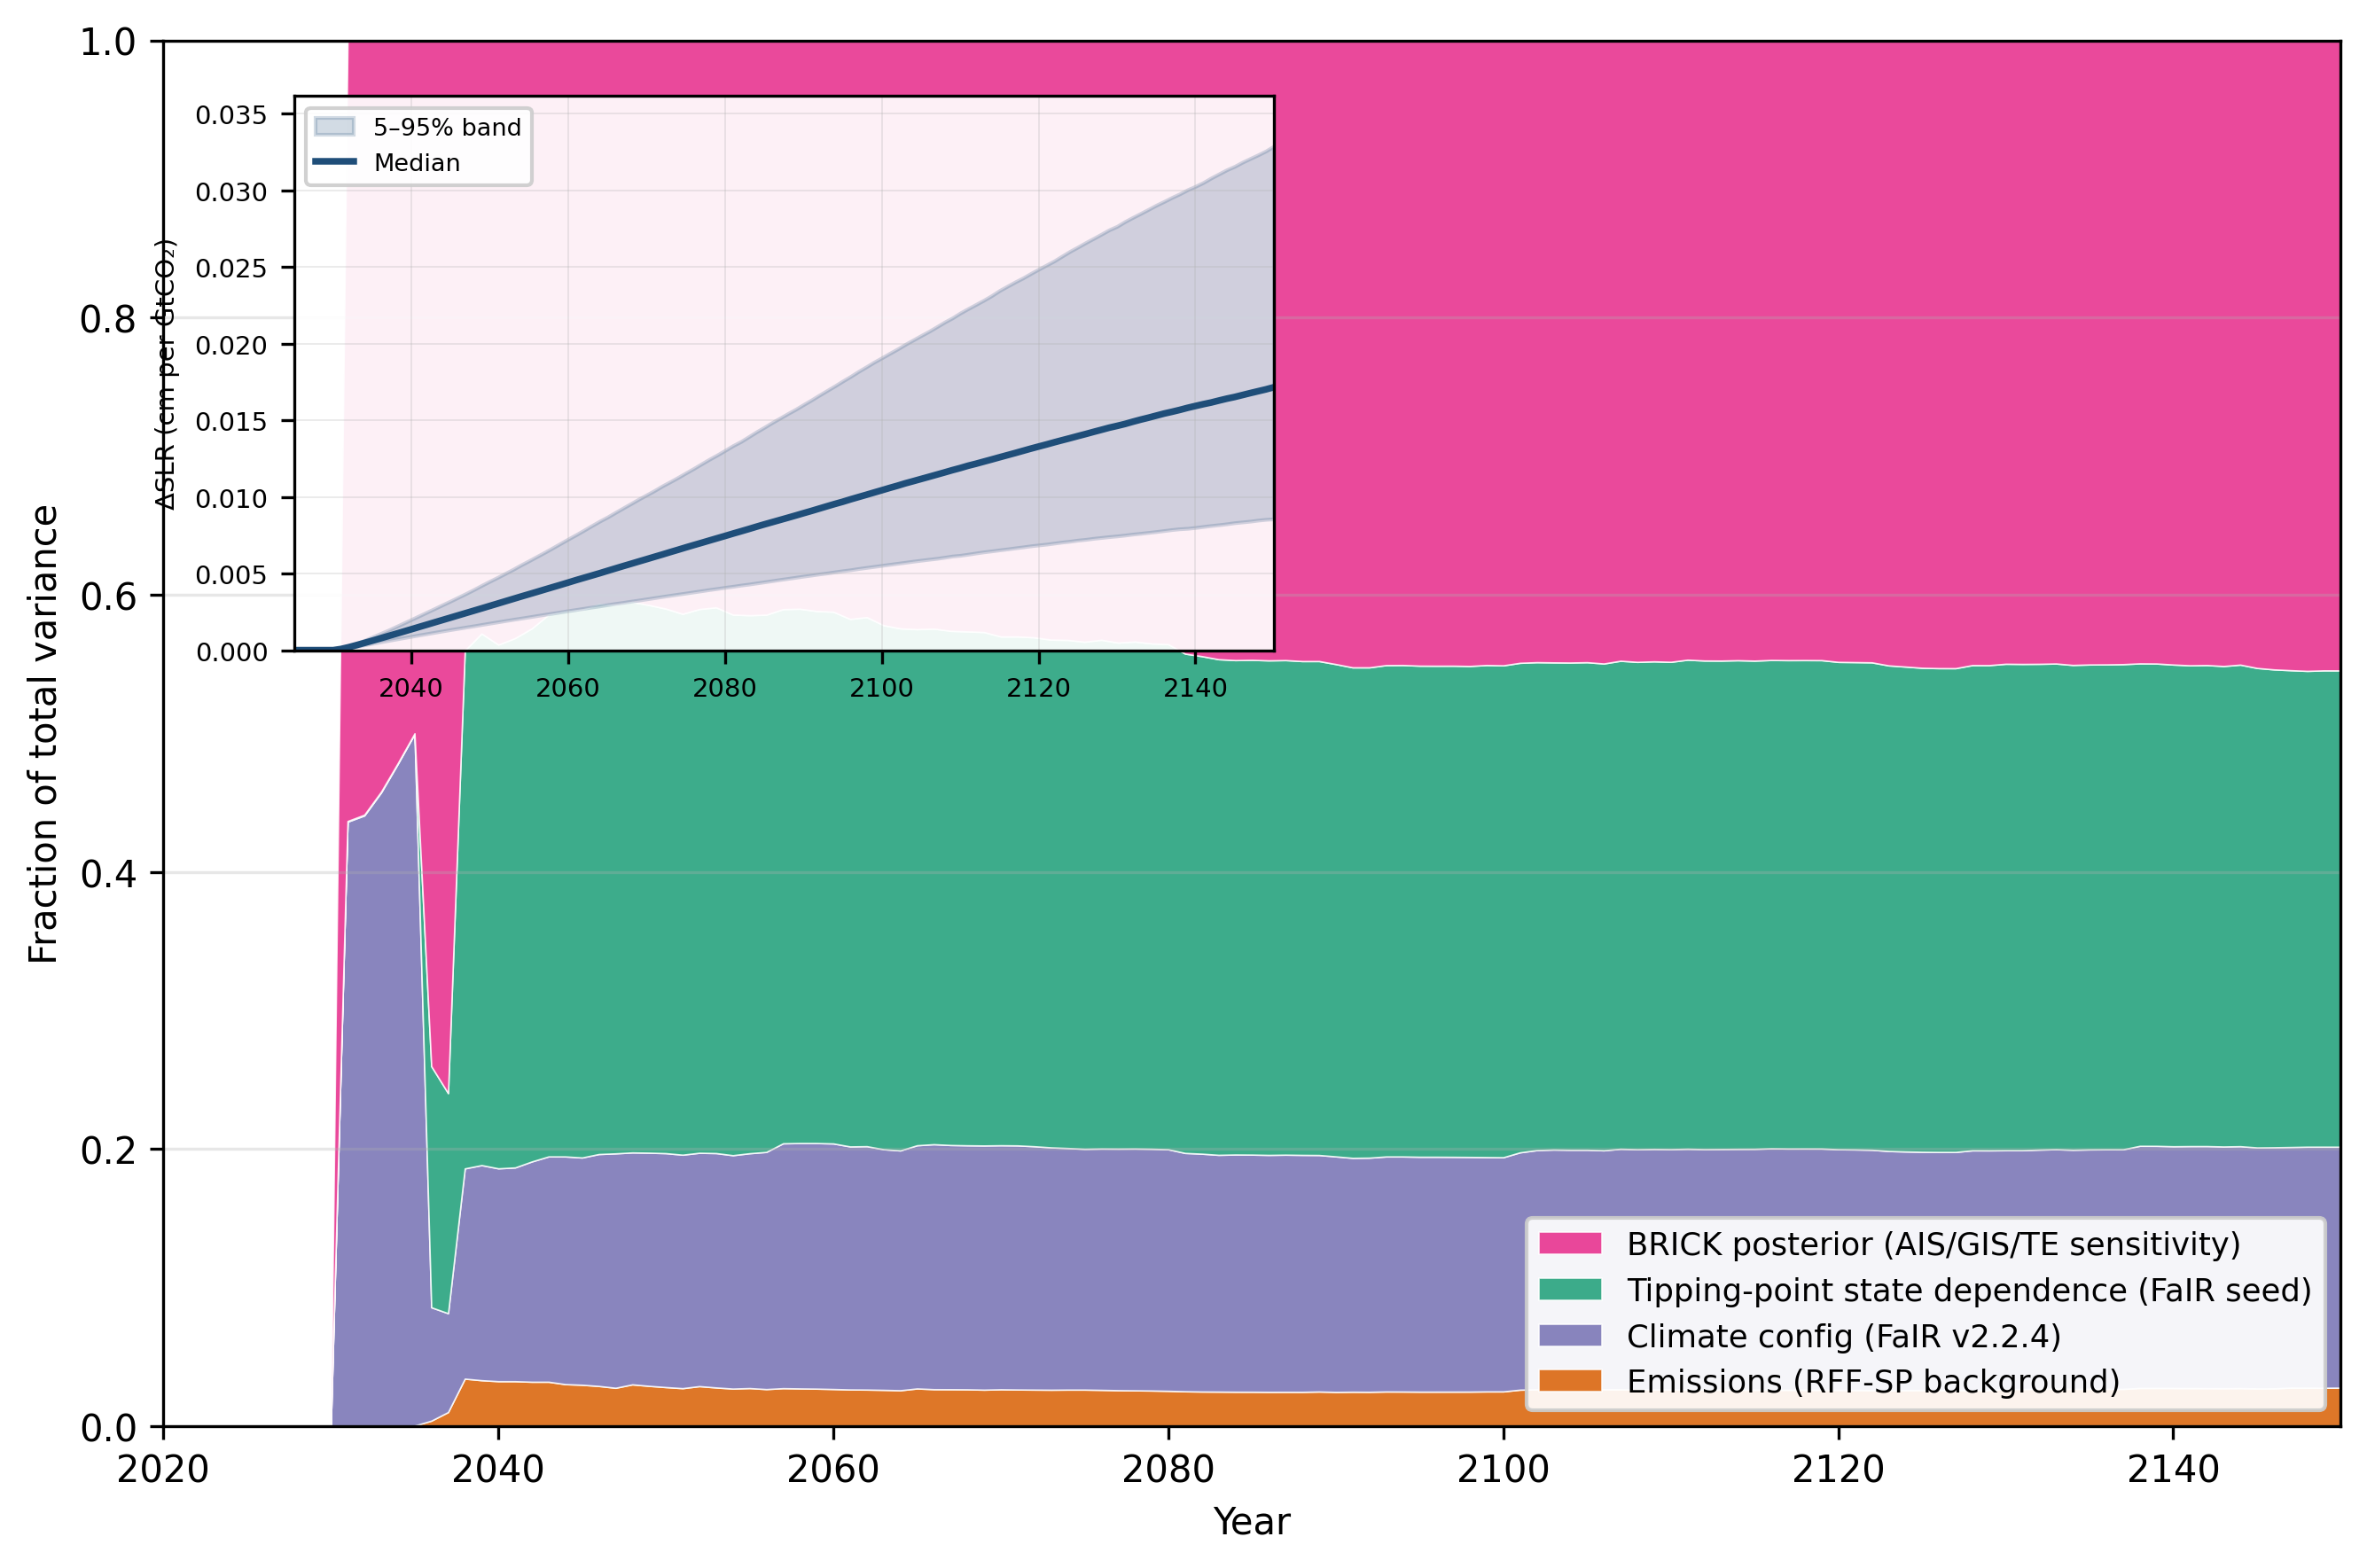

The data file committed next to this chart (first rows):
year, V_total, V_emissions, V_climate, V_internal, V_brick, mean, f_emissions, f_climate, f_internal, f_brick, p5, p50, p95
2020, 0.0, 0.0, 0.0, 0.0, 0.0, 0.0, 0.0, 0.0, 0.0, 0.0, 0.0, 0.0, 0.0
2021, 0.0, 0.0, 0.0, 0.0, 0.0, 0.0, 0.0, 0.0, 0.0, 0.0, 0.0, 0.0, 0.0
2022, 0.0, 0.0, 0.0, 0.0, 0.0, 0.0, 0.0, 0.0, 0.0, 0.0, 0.0, 0.0, 0.0
2023, 0.0, 0.0, 0.0, 0.0, 0.0, 0.0, 0.0, 0.0, 0.0, 0.0, 0.0, 0.0, 0.0
2024, 0.0, 0.0, 0.0, 0.0, 0.0, 0.0, 0.0, 0.0, 0.0, 0.0, 0.0, 0.0, 0.0
2025, 0.0, 0.0, 0.0, 0.0, 0.0, 0.0, 0.0, 0.0, 0.0, 0.0, 0.0, 0.0, 0.0
2026, 0.0, 0.0, 0.0, 0.0, 0.0, 0.0, 0.0, 0.0, 0.0, 0.0, 0.0, 0.0, 0.0
2027, 0.0, 0.0, 0.0, 0.0, 0.0, 0.0, 0.0, 0.0, 0.0, 0.0, 0.0, 0.0, 0.0
2028, 0.0, 0.0, 0.0, 0.0, 0.0, 0.0, 0.0, 0.0, 0.0, 0.0, 0.0, 0.0, 0.0
2029, 0.0, 0.0, 0.0, 0.0, 0.0, 0.0, 0.0, 0.0, 0.0, 0.0, 0.0, 0.0, 0.0
2030, 0.0, 0.0, 0.0, 0.0, 0.0, 0.0, 0.0, 0.0, 0.0, 0.0, 0.0, 0.0, 0.0
2031, 1.4737393841066428e-09, 3.500713406311714e-13, 6.425298059876156e-10, 7.16222435148124e-13, 8.30143284343248e-10, 0.0002244, 0.0002375, 0.436, 0.000486, 0.5633, 0.000142, 0.0002323, 0.000292
2032, 4.523843806079436e-09, 1.3512064606034189e-12, 1.9924555418958723e-09, 2.5007615093001176e-12, 2.52753629621366e-09, 0.0004188, 0.0002987, 0.4404, 0.0005528, 0.5587, 0.0002892, 0.000434, 0.0005412
2033, 8.427467335846732e-09, 3.0840099504952415e-12, 3.8509697058248656e-09, 4.79978648920702e-12, 4.568613833582164e-09, 0.0005947, 0.0003659, 0.457, 0.0005695, 0.5421, 0.0004304, 0.0006164, 0.000766
2034, 1.3035818981272912e-08, 5.756430244191656e-12, 6.225109574973401e-09, 7.071183490985542e-12, 6.797881792564334e-09, 0.0007569, 0.0004416, 0.4775, 0.0005424, 0.5215, 0.0005384, 0.0007848, 0.0009712
2035, 1.8301498877541082e-08, 9.669977098857375e-12, 9.1324459459487e-09, 9.165928829475043e-12, 9.150217025664048e-09, 0.0009087, 0.0005284, 0.499, 0.0005008, 0.5, 0.0006438, 0.0009444, 0.001162
2036, 5.746867202114493e-05, 2.3402716797228054e-07, 4.7013271770071456e-06, 9.99791961308624e-06, 4.253539806307926e-05, 0.001115, 0.004072, 0.08181, 0.174, 0.7401, 0.0007591, 0.00108, 0.00134
2037, 0.0002139, 2.1980767116133112e-06, 1.5258750913351946e-05, 3.397126012874085e-05, 0.0001625, 0.001421, 0.01027, 0.07132, 0.1588, 0.7596, 0.0008714, 0.001216, 0.001507
2038, 0.001037, 3.56762513317055e-05, 0.0001573, 0.0003877, 0.0004565, 0.002499, 0.0344, 0.1517, 0.3738, 0.4401, 0.0009791, 0.001353, 0.001666
2039, 0.001528, 5.081599273790669e-05, 0.0002371, 0.000586, 0.0006538, 0.00318, 0.03326, 0.1552, 0.3836, 0.428, 0.001086, 0.001486, 0.001819
2040, 0.001807, 5.8855066017161496e-05, 0.0002775, 0.000683, 0.000788, 0.003616, 0.03256, 0.1536, 0.3779, 0.436, 0.001188, 0.001615, 0.001965
2041, 0.00247, 8.040004400652771e-05, 0.0003809, 0.0009436, 0.001065, 0.004493, 0.03255, 0.1542, 0.382, 0.4313, 0.001284, 0.001739, 0.002105
2042, 0.002745, 8.822868104928553e-05, 0.0004363, 0.001056, 0.001164, 0.004919, 0.03215, 0.1589, 0.3847, 0.4243, 0.001379, 0.00186, 0.002242
2043, 0.00352, 0.0001131, 0.0005722, 0.001376, 0.001458, 0.005925, 0.03215, 0.1626, 0.3909, 0.4143, 0.001466, 0.001979, 0.002374
2044, 0.004018, 0.0001222, 0.0006601, 0.001581, 0.001654, 0.006604, 0.03042, 0.1643, 0.3936, 0.4117, 0.001546, 0.002096, 0.002502
2045, 0.004679, 0.0001402, 0.0007673, 0.00185, 0.001922, 0.00747, 0.02997, 0.164, 0.3953, 0.4108, 0.001623, 0.002209, 0.002627
2046, 0.005067, 0.0001475, 0.0008478, 0.002011, 0.00206, 0.00802, 0.02911, 0.1673, 0.3969, 0.4067, 0.001698, 0.002321, 0.002749
2047, 0.005352, 0.0001487, 0.0009052, 0.002118, 0.00218, 0.008449, 0.02778, 0.1691, 0.3958, 0.4073, 0.001771, 0.002431, 0.002868
2048, 0.006003, 0.0001816, 0.001005, 0.002384, 0.002432, 0.009302, 0.03025, 0.1674, 0.3972, 0.4052, 0.001843, 0.002538, 0.002985
2049, 0.006284, 0.0001834, 0.001057, 0.002483, 0.00256, 0.009719, 0.02919, 0.1682, 0.3952, 0.4074, 0.001911, 0.002644, 0.0031
2050, 0.006603, 0.0001869, 0.001115, 0.002594, 0.002707, 0.01017, 0.0283, 0.1688, 0.3929, 0.41, 0.001978, 0.002747, 0.003213
2051, 0.006815, 0.0001875, 0.001148, 0.002659, 0.00282, 0.0105, 0.02751, 0.1685, 0.3902, 0.4138, 0.002043, 0.002848, 0.003323
2052, 0.007323, 0.0002123, 0.001233, 0.002873, 0.003005, 0.01118, 0.02899, 0.1684, 0.3923, 0.4103, 0.002108, 0.002947, 0.003433
2053, 0.007582, 0.0002125, 0.001282, 0.002986, 0.003102, 0.01157, 0.02802, 0.1691, 0.3938, 0.4091, 0.002171, 0.003044, 0.003541
2054, 0.007874, 0.0002143, 0.001326, 0.003071, 0.003262, 0.01195, 0.02721, 0.1684, 0.3901, 0.4143, 0.002232, 0.003139, 0.003648
2055, 0.00837, 0.0002309, 0.001418, 0.003249, 0.003472, 0.0126, 0.02758, 0.1694, 0.3882, 0.4148, 0.002292, 0.003234, 0.003753
2056, 0.008837, 0.0002373, 0.001512, 0.003426, 0.003662, 0.01321, 0.02685, 0.1711, 0.3876, 0.4144, 0.002351, 0.003327, 0.003857
2057, 0.00918, 0.0002525, 0.001622, 0.003538, 0.003768, 0.01368, 0.02751, 0.1767, 0.3854, 0.4104, 0.00241, 0.003418, 0.00396
2058, 0.009624, 0.0002629, 0.001704, 0.00371, 0.003947, 0.01407, 0.02732, 0.1771, 0.3855, 0.4101, 0.002467, 0.003508, 0.004061
2059, 0.009852, 0.0002677, 0.001746, 0.003782, 0.004057, 0.0144, 0.02718, 0.1772, 0.3839, 0.4118, 0.002523, 0.003596, 0.004161
2060, 0.01001, 0.0002692, 0.001773, 0.003839, 0.004125, 0.01466, 0.0269, 0.1772, 0.3837, 0.4123, 0.002578, 0.003682, 0.004259
2061, 0.01027, 0.0002729, 0.0018, 0.003908, 0.004286, 0.015, 0.02659, 0.1753, 0.3806, 0.4175, 0.002632, 0.003769, 0.004357
2062, 0.01036, 0.0002745, 0.001819, 0.003954, 0.00431, 0.01519, 0.0265, 0.1756, 0.3817, 0.4162, 0.002686, 0.003853, 0.004453
2063, 0.01055, 0.0002774, 0.001832, 0.00399, 0.004453, 0.01546, 0.02629, 0.1736, 0.3781, 0.422, 0.002739, 0.003936, 0.004549
2064, 0.0107, 0.0002783, 0.001851, 0.004029, 0.004539, 0.01568, 0.02601, 0.173, 0.3767, 0.4243, 0.002791, 0.004018, 0.004643
2065, 0.01081, 0.0002953, 0.001897, 0.004026, 0.004594, 0.01589, 0.02731, 0.1755, 0.3723, 0.4249, 0.002842, 0.0041, 0.004737
2066, 0.01108, 0.0002969, 0.001959, 0.004123, 0.004705, 0.01626, 0.02679, 0.1767, 0.372, 0.4245, 0.002893, 0.004181, 0.00483
2067, 0.01117, 0.0002988, 0.001969, 0.004145, 0.00476, 0.01642, 0.02675, 0.1762, 0.371, 0.4261, 0.002942, 0.00426, 0.004923
2068, 0.01118, 0.0002984, 0.001969, 0.004147, 0.00477, 0.01651, 0.02668, 0.1761, 0.3708, 0.4265, 0.00299, 0.004339, 0.005014
2069, 0.01126, 0.0002977, 0.001984, 0.004172, 0.004808, 0.01667, 0.02644, 0.1762, 0.3704, 0.4269, 0.003038, 0.004417, 0.005105
2070, 0.01159, 0.0003094, 0.00204, 0.004253, 0.004984, 0.01704, 0.0267, 0.1761, 0.3671, 0.4302, 0.003087, 0.004495, 0.005196
2071, 0.01169, 0.0003105, 0.002059, 0.004293, 0.005028, 0.01723, 0.02656, 0.1761, 0.3672, 0.4301, 0.003134, 0.004573, 0.005285
2072, 0.01184, 0.0003134, 0.002079, 0.004347, 0.0051, 0.0174, 0.02647, 0.1756, 0.3672, 0.4308, 0.003181, 0.00465, 0.005374
2073, 0.01196, 0.0003155, 0.00209, 0.00438, 0.00517, 0.0176, 0.02639, 0.1748, 0.3664, 0.4324, 0.003227, 0.004726, 0.005461
2074, 0.01212, 0.0003209, 0.002112, 0.004443, 0.005243, 0.01785, 0.02648, 0.1743, 0.3666, 0.4326, 0.003273, 0.0048, 0.005548
2075, 0.01223, 0.0003237, 0.002124, 0.004473, 0.005305, 0.01803, 0.02648, 0.1737, 0.3659, 0.4339, 0.003319, 0.004874, 0.005635
2076, 0.01236, 0.0003249, 0.002153, 0.004538, 0.005347, 0.01826, 0.02628, 0.1741, 0.3671, 0.4325, 0.003365, 0.004947, 0.005722
2077, 0.01244, 0.0003242, 0.002169, 0.004544, 0.005408, 0.01841, 0.02605, 0.1743, 0.3651, 0.4345, 0.003409, 0.005019, 0.005806
2078, 0.01257, 0.000326, 0.002193, 0.004598, 0.005452, 0.01863, 0.02593, 0.1745, 0.3658, 0.4338, 0.003453, 0.005091, 0.005891
2079, 0.0126, 0.0003253, 0.002198, 0.004596, 0.005484, 0.01872, 0.02581, 0.1744, 0.3646, 0.4351, 0.003496, 0.005162, 0.005974
... 221 more rows
